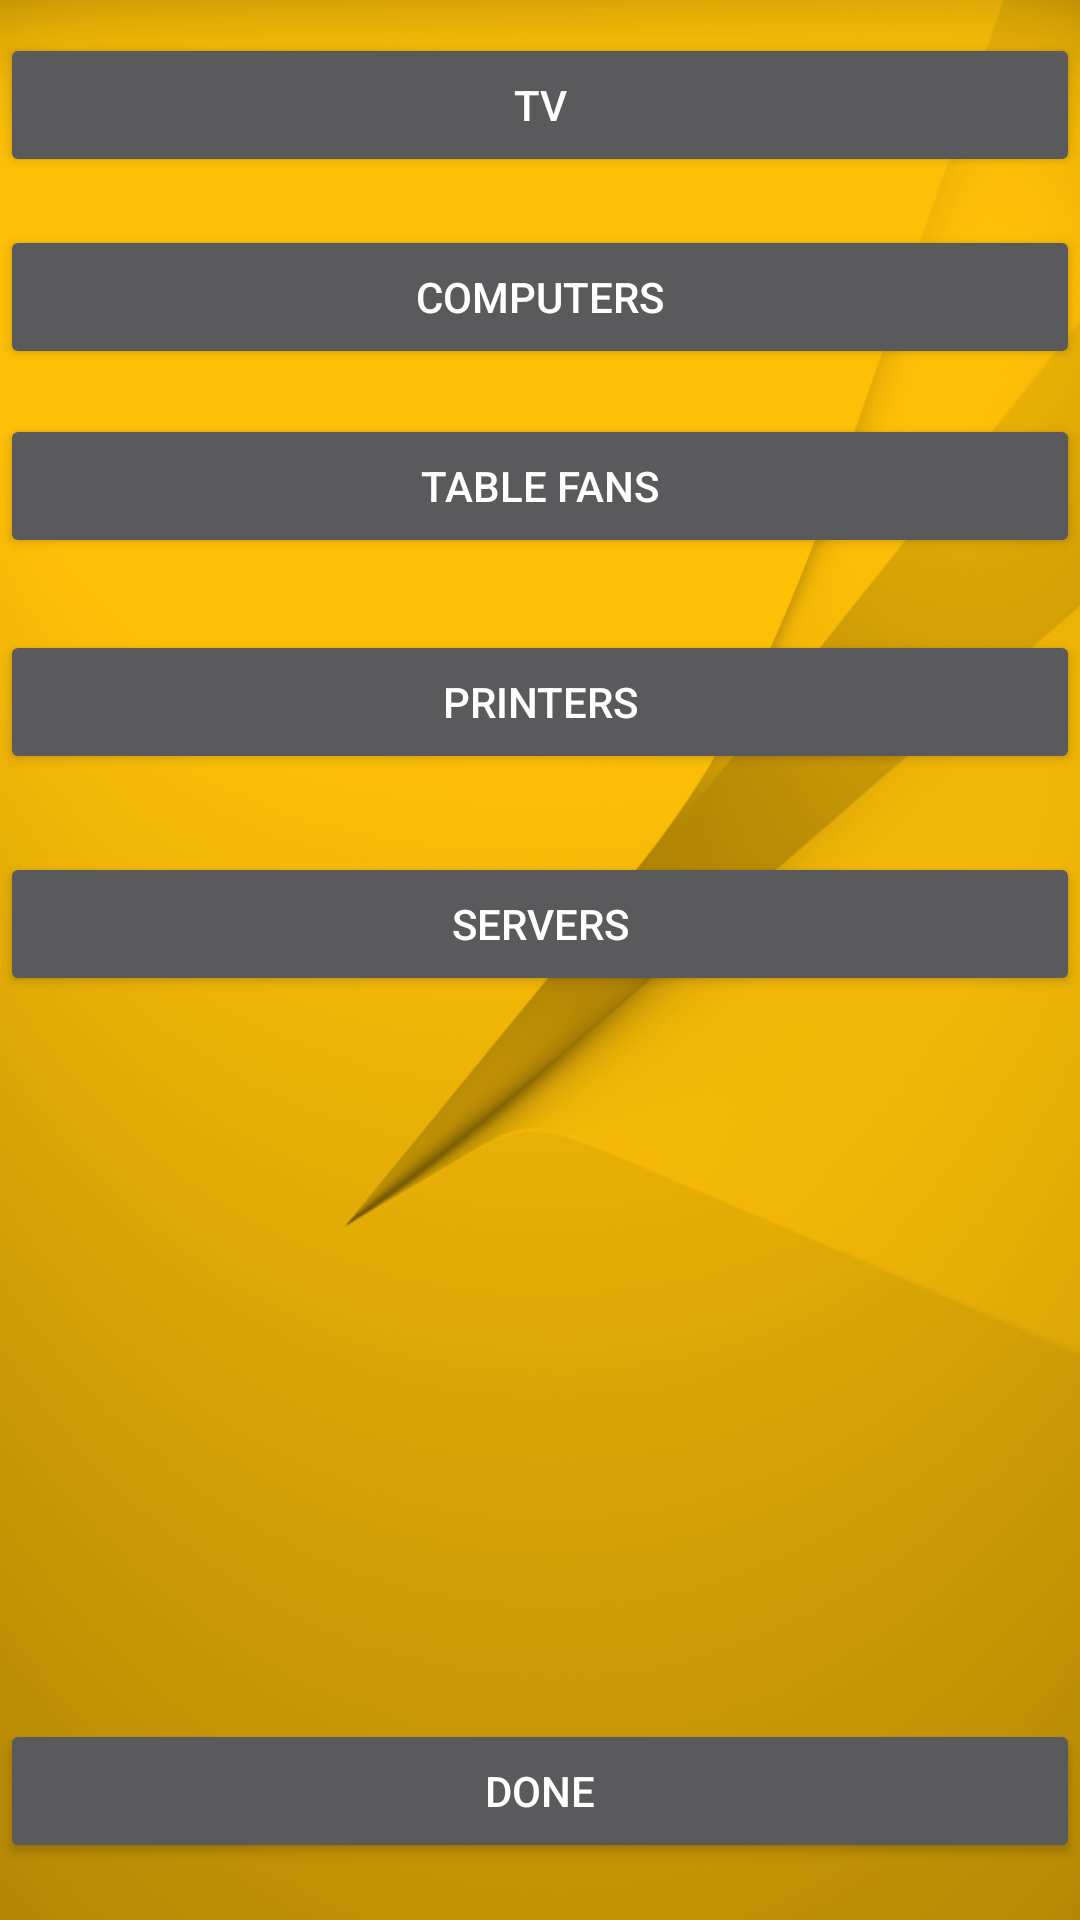

Layout XML and referenced resources for this Android screen:
<!-- AndroidManifest.xml: application theme AppTheme -->
<!-- res/layout/activity_office_e.xml -->
<?xml version="1.0" encoding="utf-8"?>

<RelativeLayout xmlns:android="http://schemas.android.com/apk/res/android"
    xmlns:app="http://schemas.android.com/apk/res-auto"
    xmlns:tools="http://schemas.android.com/tools"
    android:layout_width="match_parent"
    android:layout_height="match_parent"
    android:background="@drawable/app1"
    tools:context="com.example.admin.pavitrapackaging.Office_eActivity">

    <Button
        android:id="@+id/bt1"
        android:layout_width="match_parent"
        android:layout_height="wrap_content"
        android:text="TV"
        android:layout_alignParentTop="true"
        android:layout_alignParentLeft="true"
        android:layout_alignParentStart="true"
        android:layout_marginTop="11dp" />

    <Button
        android:id="@+id/bt2"
        android:layout_width="match_parent"
        android:layout_height="wrap_content"
        android:text="COMPUTERS"
        android:layout_marginTop="16dp"
        android:layout_below="@+id/bt1"
        android:layout_alignParentLeft="true"
        android:layout_alignParentStart="true" />

    <Button
        android:id="@+id/bt3"
        android:layout_width="match_parent"
        android:layout_height="wrap_content"
        android:text="PRINTERS"
        android:layout_marginTop="24dp"
        android:layout_below="@+id/bt5"
        android:layout_alignParentLeft="true"
        android:layout_alignParentStart="true" />

    <Button
        android:id="@+id/bt4"
        android:layout_width="match_parent"
        android:layout_height="wrap_content"
        android:text="SERVERS"
        android:layout_marginTop="26dp"
        android:layout_below="@+id/bt3"
        android:layout_alignParentLeft="true"
        android:layout_alignParentStart="true" />

    <Button
        android:id="@+id/bt5"
        android:layout_width="match_parent"
        android:layout_height="wrap_content"
        android:text="TABLE FANS"
        android:layout_below="@+id/bt2"
        android:layout_alignParentLeft="true"
        android:layout_alignParentStart="true"
        android:layout_marginTop="15dp" />

    <Button
        android:id="@+id/bt6"
        android:layout_width="match_parent"
        android:layout_height="wrap_content"
        android:layout_alignParentBottom="true"
        android:layout_centerHorizontal="true"
        android:layout_marginBottom="19dp"
        android:text="DONE" />


</RelativeLayout>
<!-- resources referenced by this layout -->
<resources>
  <!-- drawable app1: png bitmap (drawable, 222932 bytes) -->
  <style name="AppTheme" parent="Theme.AppCompat">
          
          <item name="android:color">@color/primary_dark_material_dark_1</item>
          <item name="colorPrimaryDark">@color/primary_dark_material_dark_1</item>
          <item name="colorAccent">@color/primary_dark_material_dark_1</item>
          <item name="colorPrimary">@color/common_google_signin_btn_text_dark_focused</item>
      </style>
  <color name="primary_dark_material_dark_1">#000000</color>
</resources>
